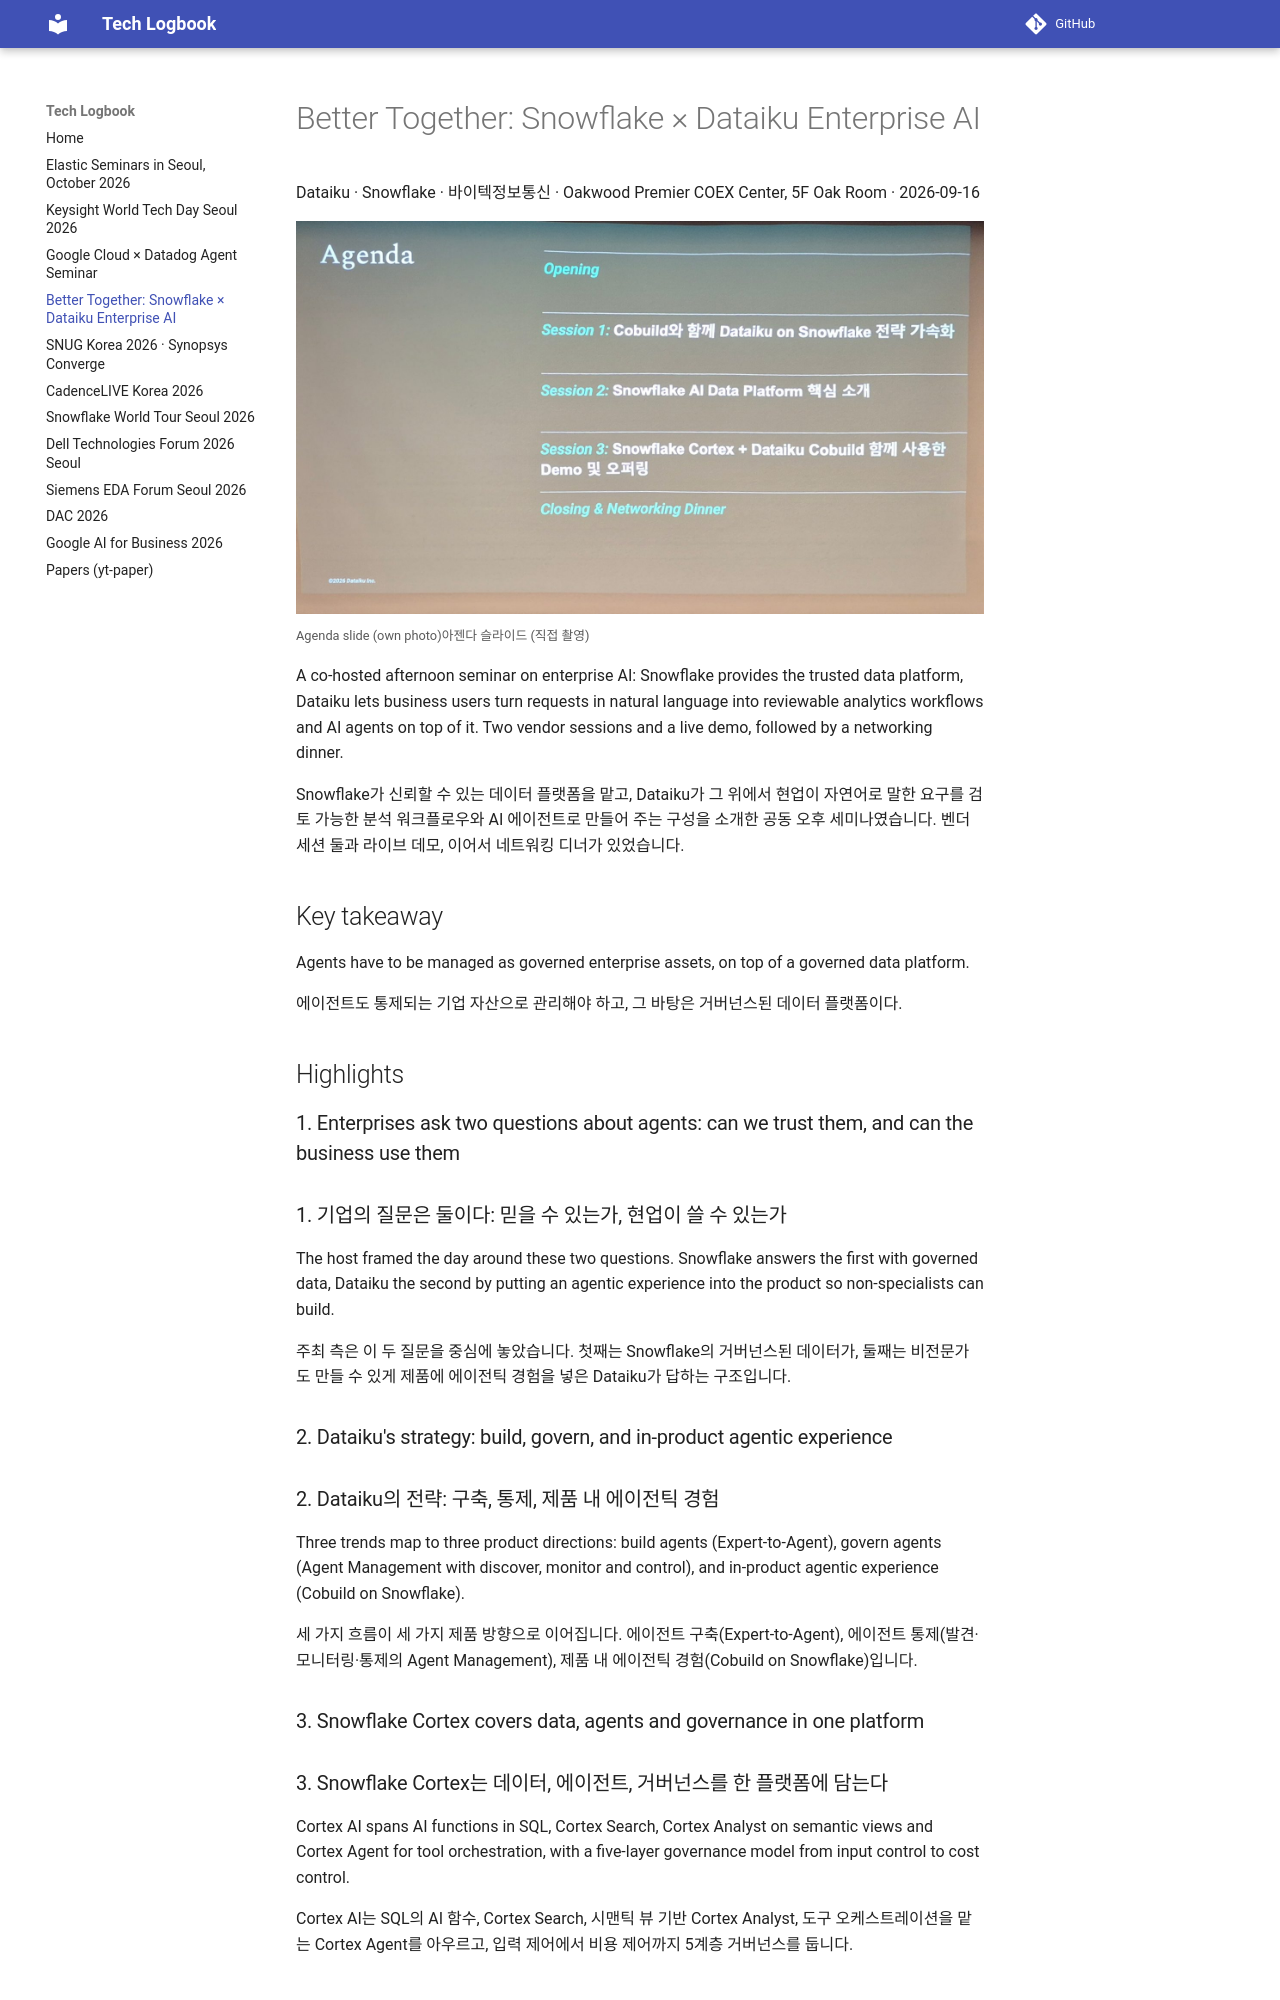

repository: nemo99007/tech-logbook · page: dataiku_snowflake2026/index.html · generator: mkdocs

# Better Together: Snowflake × Dataiku Enterprise AI

Dataiku · Snowflake · 바이텍정보통신 · Oakwood Premier COEX Center, 5F Oak Room · 2026-09-16

![Agenda slide](img/agenda.jpg){ loading=lazy }
<small><span class="en">Agenda slide (own photo)</span><span class="ko">아젠다 슬라이드 (직접 촬영)</span></small>


A co-hosted afternoon seminar on enterprise AI: Snowflake provides the trusted data platform, Dataiku lets business users turn requests in natural language into reviewable analytics workflows and AI agents on top of it. Two vendor sessions and a live demo, followed by a networking dinner.
{ .en }

Snowflake가 신뢰할 수 있는 데이터 플랫폼을 맡고, Dataiku가 그 위에서 현업이 자연어로 말한 요구를 검토 가능한 분석 워크플로우와 AI 에이전트로 만들어 주는 구성을 소개한 공동 오후 세미나였습니다. 벤더 세션 둘과 라이브 데모, 이어서 네트워킹 디너가 있었습니다.
{ .ko }

## Key takeaway

Agents have to be managed as governed enterprise assets, on top of a governed data platform.
{ .en }

에이전트도 통제되는 기업 자산으로 관리해야 하고, 그 바탕은 거버넌스된 데이터 플랫폼이다.
{ .ko }

## Highlights

### 1. Enterprises ask two questions about agents: can we trust them, and can the business use them { .en }

### 1. 기업의 질문은 둘이다: 믿을 수 있는가, 현업이 쓸 수 있는가 { .ko }

The host framed the day around these two questions. Snowflake answers the first with governed data, Dataiku the second by putting an agentic experience into the product so non-specialists can build.
{ .en }

주최 측은 이 두 질문을 중심에 놓았습니다. 첫째는 Snowflake의 거버넌스된 데이터가, 둘째는 비전문가도 만들 수 있게 제품에 에이전틱 경험을 넣은 Dataiku가 답하는 구조입니다.
{ .ko }

### 2. Dataiku's strategy: build, govern, and in-product agentic experience { .en }

### 2. Dataiku의 전략: 구축, 통제, 제품 내 에이전틱 경험 { .ko }

Three trends map to three product directions: build agents (Expert-to-Agent), govern agents (Agent Management with discover, monitor and control), and in-product agentic experience (Cobuild on Snowflake).
{ .en }

세 가지 흐름이 세 가지 제품 방향으로 이어집니다. 에이전트 구축(Expert-to-Agent), 에이전트 통제(발견·모니터링·통제의 Agent Management), 제품 내 에이전틱 경험(Cobuild on Snowflake)입니다.
{ .ko }
